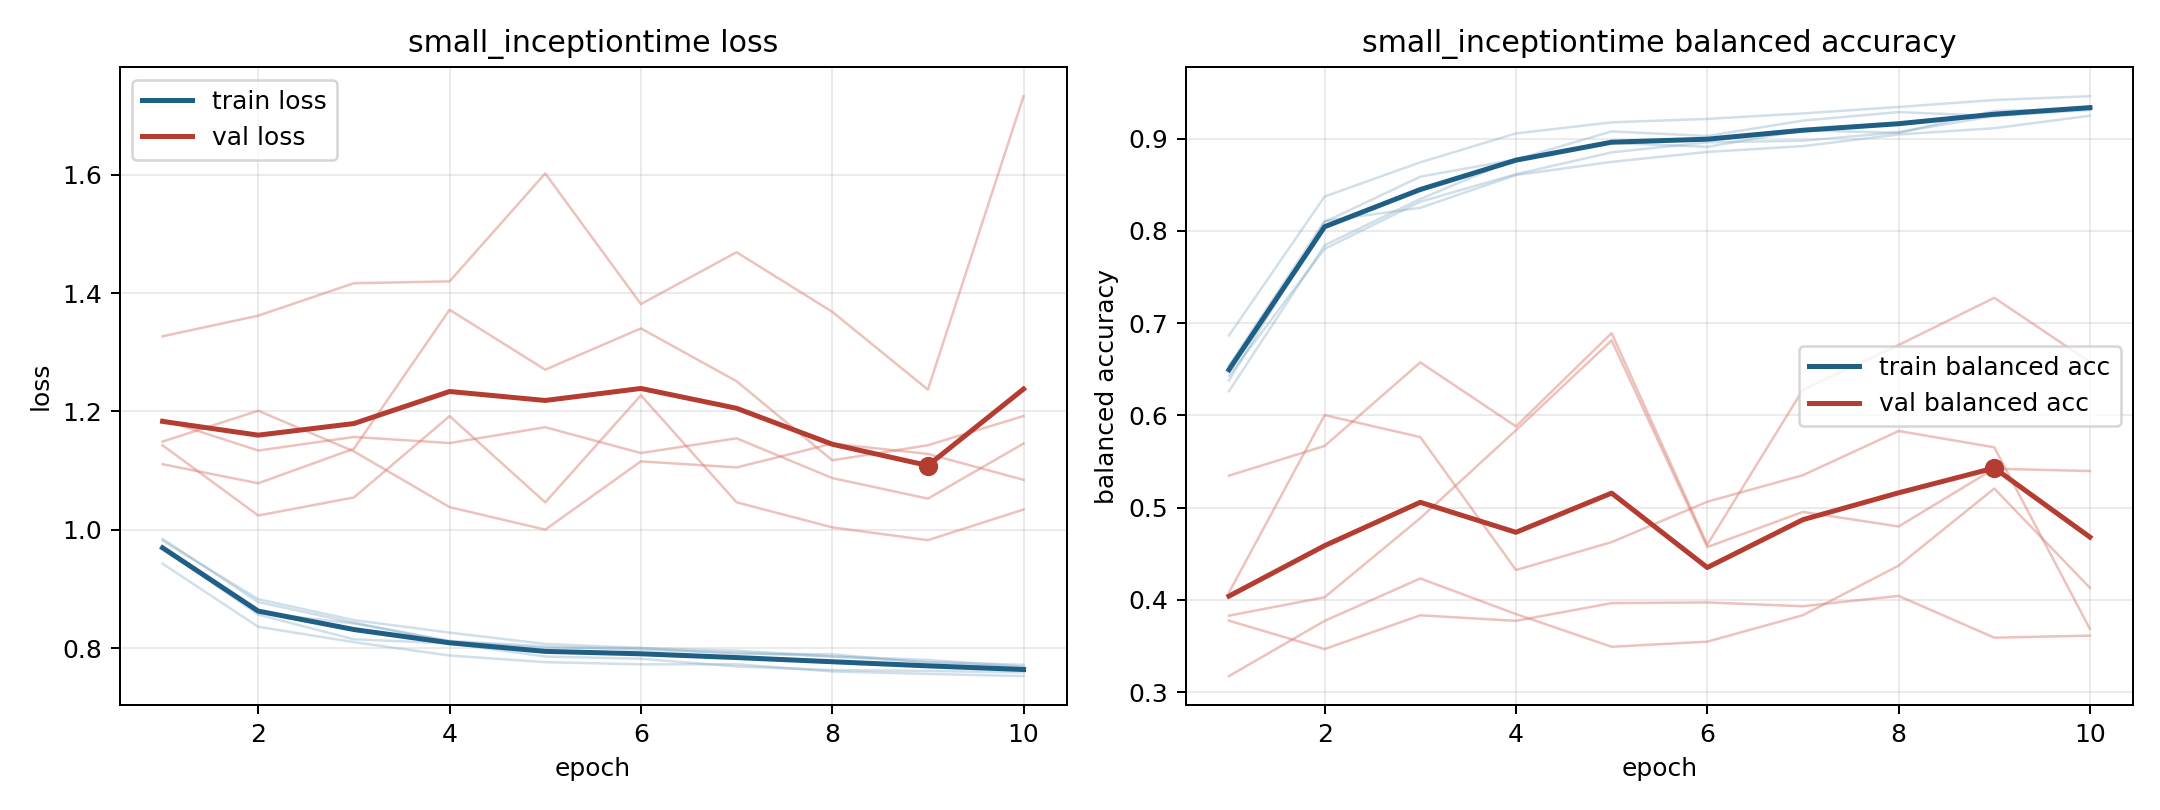

The table this chart was drawn from, first rows:
model, fold, epoch, train_loss, train_balanced_accuracy, val_loss, val_balanced_accuracy
small_inceptiontime, 1, 1, 0.9686, 0.6377, 1.111, 0.4079
small_inceptiontime, 1, 2, 0.8565, 0.8096, 1.079, 0.6003
small_inceptiontime, 1, 3, 0.8148, 0.8588, 1.137, 0.5764
small_inceptiontime, 1, 4, 0.8081, 0.8775, 1.372, 0.4323
small_inceptiontime, 1, 5, 0.7857, 0.9079, 1.271, 0.4625
small_inceptiontime, 1, 6, 0.782, 0.9029, 1.34, 0.5064
small_inceptiontime, 1, 7, 0.7689, 0.9196, 1.251, 0.5351
small_inceptiontime, 1, 8, 0.7628, 0.9289, 1.117, 0.5831
small_inceptiontime, 1, 9, 0.7614, 0.9246, 1.143, 0.5654
small_inceptiontime, 1, 10, 0.7589, 0.9343, 1.192, 0.3684
small_inceptiontime, 2, 1, 0.9845, 0.6262, 1.149, 0.3828
small_inceptiontime, 2, 2, 0.8778, 0.7845, 1.201, 0.4028
small_inceptiontime, 2, 3, 0.8429, 0.8346, 1.133, 0.4885
small_inceptiontime, 2, 4, 0.8109, 0.8782, 1.038, 0.5839
small_inceptiontime, 2, 5, 0.8003, 0.8954, 1, 0.6813
small_inceptiontime, 2, 6, 0.8001, 0.8911, 1.116, 0.4572
small_inceptiontime, 2, 7, 0.7903, 0.909, 1.105, 0.4953
small_inceptiontime, 2, 8, 0.7896, 0.9064, 1.146, 0.4795
small_inceptiontime, 2, 9, 0.7753, 0.93, 1.128, 0.5422
small_inceptiontime, 2, 10, 0.767, 0.932, 1.084, 0.5396
small_inceptiontime, 3, 1, 0.9426, 0.6866, 1.327, 0.3774
small_inceptiontime, 3, 2, 0.836, 0.8373, 1.362, 0.3466
small_inceptiontime, 3, 3, 0.81, 0.8744, 1.417, 0.3832
small_inceptiontime, 3, 4, 0.7874, 0.9057, 1.42, 0.3772
small_inceptiontime, 3, 5, 0.7762, 0.9177, 1.603, 0.3964
small_inceptiontime, 3, 6, 0.7725, 0.9215, 1.382, 0.3971
small_inceptiontime, 3, 7, 0.7726, 0.9274, 1.469, 0.393
small_inceptiontime, 3, 8, 0.7605, 0.9344, 1.369, 0.4043
small_inceptiontime, 3, 9, 0.7563, 0.9419, 1.237, 0.3589
small_inceptiontime, 3, 10, 0.7526, 0.9461, 1.733, 0.3612
small_inceptiontime, 4, 1, 0.9817, 0.6429, 1.143, 0.5346
small_inceptiontime, 4, 2, 0.8826, 0.7805, 1.024, 0.5668
small_inceptiontime, 4, 3, 0.8473, 0.8316, 1.055, 0.6574
small_inceptiontime, 4, 4, 0.8261, 0.8615, 1.192, 0.588
small_inceptiontime, 4, 5, 0.8071, 0.8852, 1.046, 0.6892
small_inceptiontime, 4, 6, 0.8, 0.8961, 1.227, 0.4598
small_inceptiontime, 4, 7, 0.7957, 0.8978, 1.046, 0.6278
small_inceptiontime, 4, 8, 0.7858, 0.907, 1.004, 0.6763
small_inceptiontime, 4, 9, 0.7764, 0.9247, 0.9824, 0.7275
small_inceptiontime, 4, 10, 0.7718, 0.9311, 1.034, 0.6577
small_inceptiontime, 5, 1, 0.9702, 0.6539, 1.186, 0.3173
small_inceptiontime, 5, 2, 0.8597, 0.8107, 1.134, 0.3772
small_inceptiontime, 5, 3, 0.8417, 0.8251, 1.157, 0.4231
small_inceptiontime, 5, 4, 0.8122, 0.8606, 1.147, 0.3846
small_inceptiontime, 5, 5, 0.8028, 0.8749, 1.173, 0.3491
small_inceptiontime, 5, 6, 0.7971, 0.8856, 1.13, 0.3546
small_inceptiontime, 5, 7, 0.7922, 0.8919, 1.155, 0.3833
small_inceptiontime, 5, 8, 0.7857, 0.9046, 1.087, 0.437
small_inceptiontime, 5, 9, 0.7801, 0.9114, 1.053, 0.5207
small_inceptiontime, 5, 10, 0.7685, 0.9249, 1.146, 0.413
